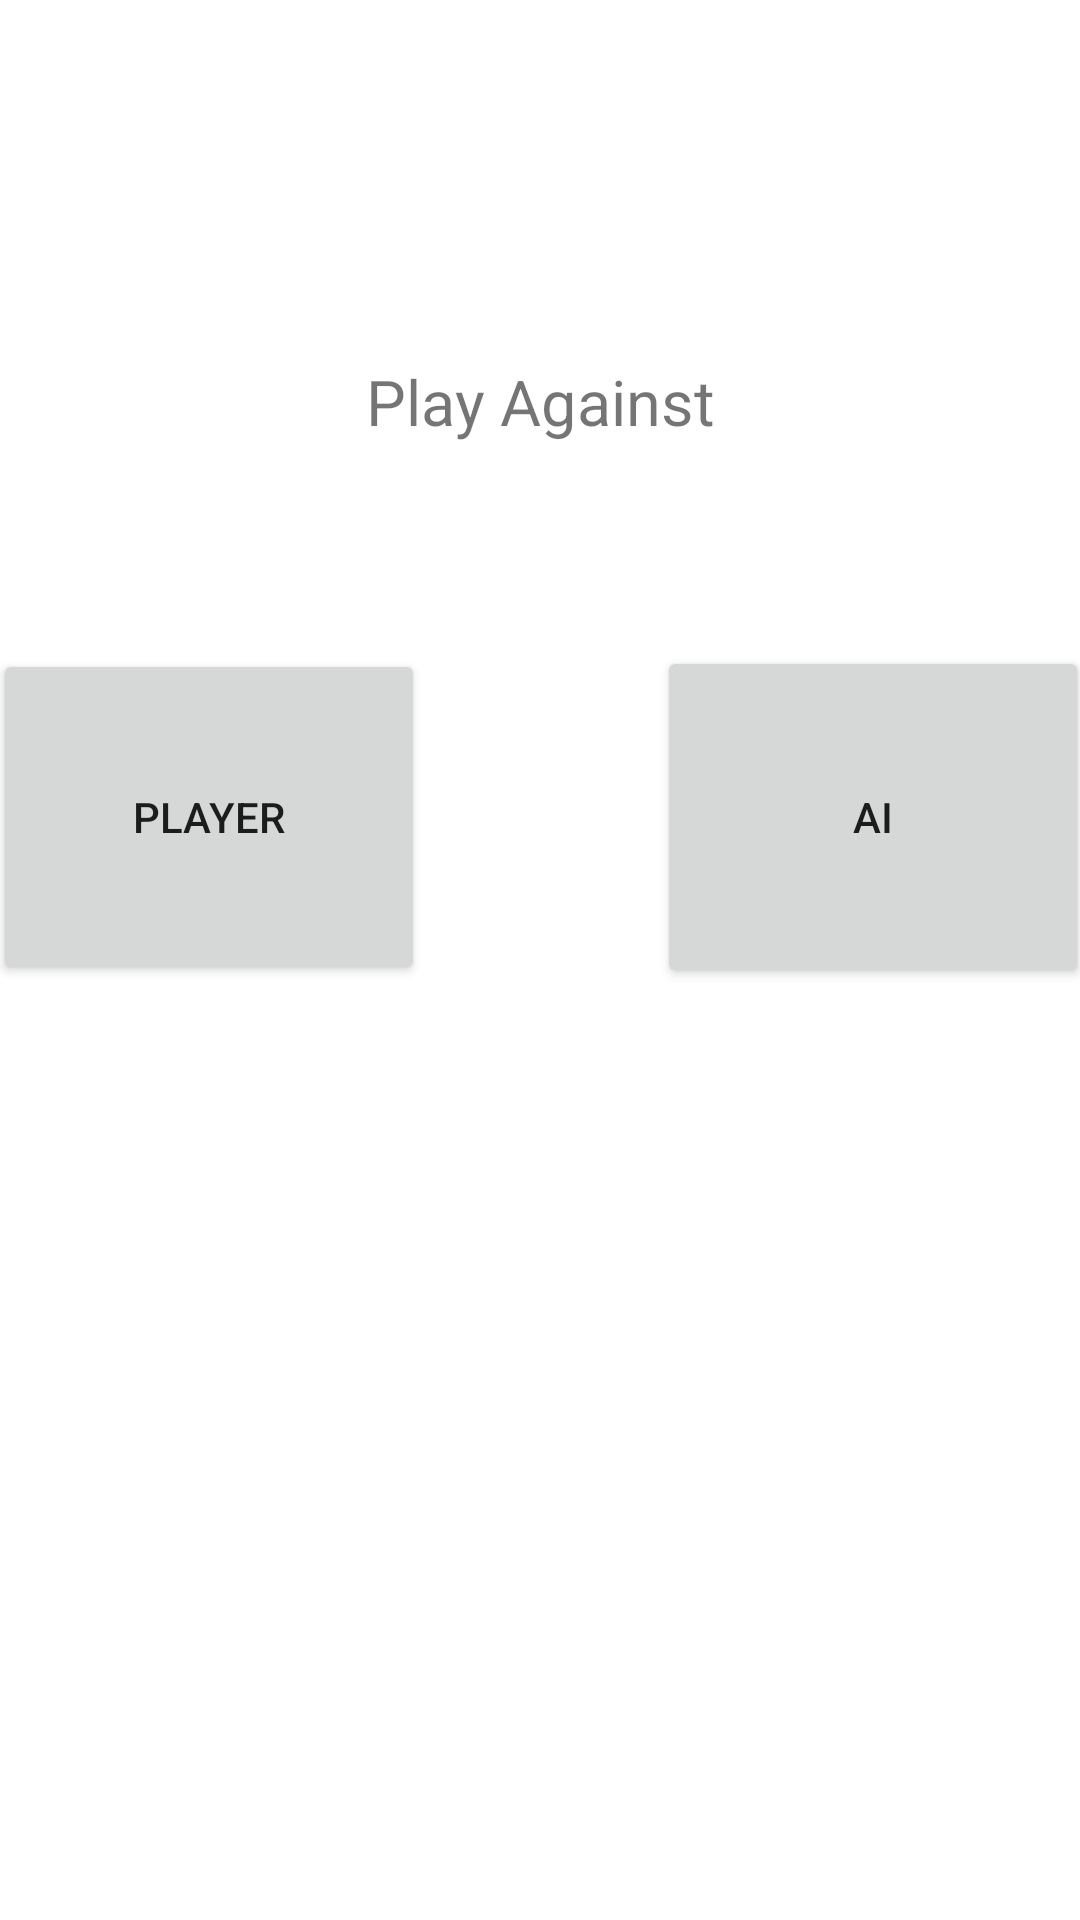

This screen was rendered from an Android layout file. Write that file and the resources it references.
<!-- AndroidManifest.xml: application theme Theme.TicTacToe_PD1_MC -->
<!-- res/layout/activity_main.xml -->
<?xml version="1.0" encoding="utf-8"?>
<androidx.constraintlayout.widget.ConstraintLayout xmlns:android="http://schemas.android.com/apk/res/android"
    xmlns:app="http://schemas.android.com/apk/res-auto"
    xmlns:tools="http://schemas.android.com/tools"
    android:layout_width="match_parent"
    android:layout_height="match_parent"
    android:alpha="1"
    android:clickable="true"
    android:scaleX="1"
    android:scaleY="1"
    app:layout_insetEdge="none">

    <TextView
        android:id="@+id/textView2"
        android:layout_width="wrap_content"
        android:layout_height="wrap_content"
        android:scaleX="1.5"
        android:scaleY="1.5"
        android:text="Play Against"
        app:layout_constraintBottom_toBottomOf="parent"
        app:layout_constraintEnd_toEndOf="parent"
        app:layout_constraintStart_toStartOf="parent"
        app:layout_constraintTop_toTopOf="parent"
        app:layout_constraintVertical_bias="0.2" />

    <Button
        android:id="@+id/PlayerButton"
        android:layout_width="144dp"
        android:layout_height="112dp"
        android:text="Player"
        app:layout_constraintBottom_toBottomOf="parent"
        app:layout_constraintEnd_toStartOf="@+id/textView2"
        app:layout_constraintTop_toTopOf="parent"
        app:layout_constraintVertical_bias="0.41000003" />

    <Button
        android:id="@+id/AIPlayer"
        android:layout_width="144dp"
        android:layout_height="114dp"
        android:text="AI"
        app:layout_constraintBottom_toBottomOf="@+id/PlayerButton"
        app:layout_constraintStart_toEndOf="@+id/textView2"
        app:layout_constraintTop_toTopOf="@+id/PlayerButton" />
</androidx.constraintlayout.widget.ConstraintLayout>
<!-- resources referenced by this layout -->
<resources>
  <style name="Theme.TicTacToe_PD1_MC" parent="Theme.MaterialComponents.DayNight.DarkActionBar">
          
          <item name="colorPrimary">@color/purple_500</item>
          <item name="colorPrimaryVariant">@color/purple_700</item>
          <item name="colorOnPrimary">@color/white</item>
          
          <item name="colorSecondary">@color/teal_200</item>
          <item name="colorSecondaryVariant">@color/teal_700</item>
          <item name="colorOnSecondary">@color/black</item>
          
          <item name="android:statusBarColor">?attr/colorPrimaryVariant</item>
          
      </style>
  <!-- not gathered from this repository: default colours our renderer supplied (Android Studio template values) -->
  <color name="purple_500">#FF6200EE</color>
  <color name="purple_700">#FF3700B3</color>
  <color name="teal_200">#FF03DAC5</color>
  <color name="teal_700">#FF018786</color>
  <color name="black">#FF000000</color>
  <color name="white">#FFFFFFFF</color>
</resources>
